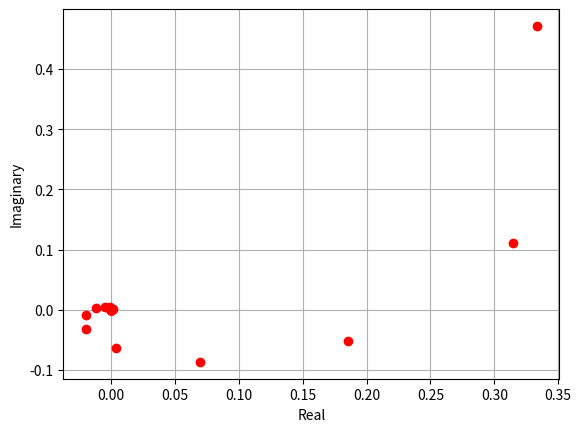

Write the Python code that produced this figure.
import cmath; import numpy as np
import math
import matplotlib as mpl
import matplotlib.pyplot as plt

# Define J (sqrt of -1)
j = cmath.sqrt(-1)

# Define equation for the initial position of the inspector
z_initial = (1+j) / ((math.sqrt(2) * j**4)) * (((1+j) / np.absolute(1+j))**1)

# Define variable u to use in iteration
u = (math.sqrt(2) / 1 + j)

def move(z_initial):
    '''
    funtion used to move the inspector by iterating through positions
    Arguments:
    z_initial - float
    '''
    for move in range(1, 64):
        print(z_initial)
        z_initial = (z_initial) / u
        plt.plot(z_initial.real, z_initial.imag, 'ro')


move(z_initial)
x_label= 'Real'; y_label='Imaginary'
plt.xlabel(x_label)
plt.ylabel(y_label)
plt.grid()
plt.show()





